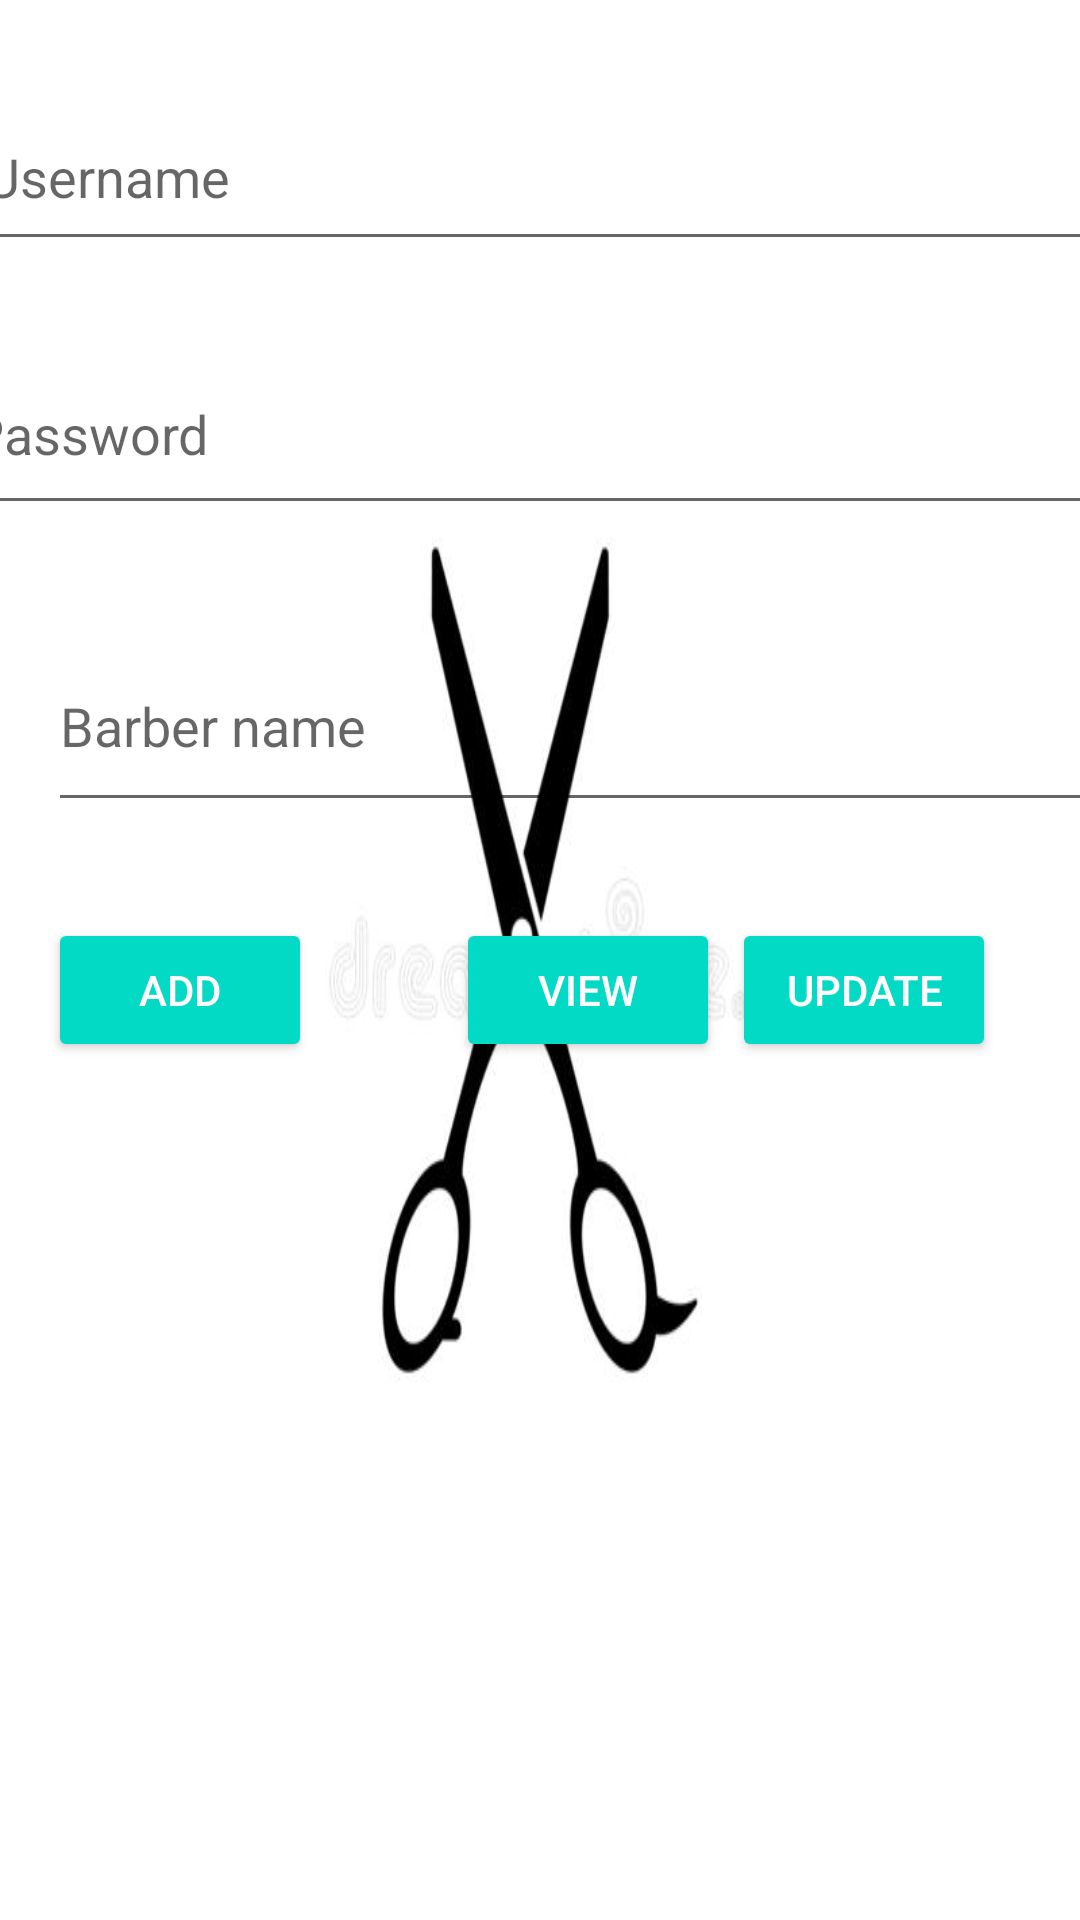

Android layout source for this screen:
<!-- AndroidManifest.xml: application theme Theme.BarberCornerProj -->
<!-- res/layout/activity_addand_update_user.xml -->
<?xml version="1.0" encoding="utf-8"?>
<androidx.constraintlayout.widget.ConstraintLayout xmlns:android="http://schemas.android.com/apk/res/android"
    xmlns:app="http://schemas.android.com/apk/res-auto"
    xmlns:tools="http://schemas.android.com/tools"
    android:layout_width="match_parent"
    android:layout_height="match_parent"
    android:background="@drawable/barberproj1"
    tools:context=".AddAndUpdateUserActivity">


    <EditText
        android:id="@+id/editTextUserName"
        android:layout_width="386dp"
        android:layout_height="59dp"
        android:layout_marginTop="28dp"
        android:ems="10"
        android:inputType="textPersonName"
        android:hint="Username"
        app:layout_constraintEnd_toEndOf="parent"
        app:layout_constraintHorizontal_bias="0.36"
        app:layout_constraintStart_toStartOf="parent"
        app:layout_constraintTop_toTopOf="parent" />

    <EditText
        android:id="@+id/editTextPassword"
        android:layout_width="388dp"
        android:layout_height="64dp"
        android:layout_marginTop="24dp"
        android:ems="10"
        android:inputType="textPersonName"
        android:hint="Password"
        app:layout_constraintEnd_toEndOf="parent"
        app:layout_constraintHorizontal_bias="0.515"
        app:layout_constraintStart_toStartOf="parent"
        app:layout_constraintTop_toBottomOf="@+id/editTextUserName" />

    <EditText
        android:id="@+id/editTextName"
        android:layout_width="391dp"
        android:layout_height="67dp"
        android:layout_marginStart="16dp"
        android:layout_marginTop="32dp"
        android:ems="10"
        android:inputType="textPersonName"
        android:hint="Barber name"
        app:layout_constraintStart_toStartOf="parent"
        app:layout_constraintTop_toBottomOf="@+id/editTextPassword" />


    <Button
        android:textColor="@color/white"
        android:id="@+id/buttonAdd"
        android:layout_width="wrap_content"
        android:layout_height="wrap_content"
        android:layout_marginStart="16dp"
        android:layout_marginTop="32dp"
        android:text="Add"
        android:backgroundTint="@color/teal_200"
        app:layout_constraintStart_toStartOf="parent"
        app:layout_constraintTop_toBottomOf="@+id/editTextName" />

    <Button
        android:textColor="@color/white"
        android:id="@+id/buttonView"
        android:layout_width="wrap_content"
        android:layout_height="wrap_content"
        android:layout_marginStart="48dp"
        android:layout_marginTop="32dp"
        android:text="View"
        android:backgroundTint="@color/teal_200"
        app:layout_constraintStart_toEndOf="@+id/buttonAdd"
        app:layout_constraintTop_toBottomOf="@+id/editTextName" />

    <Button
        android:textColor="@color/white"
        android:id="@+id/buttonUpdate"
        android:layout_width="wrap_content"
        android:layout_height="wrap_content"
        android:layout_marginTop="32dp"
        android:layout_marginEnd="28dp"
        android:text="Update"
        android:backgroundTint="@color/teal_200"
        app:layout_constraintEnd_toEndOf="parent"
        app:layout_constraintTop_toBottomOf="@+id/editTextName" />

    <ListView
        android:id="@+id/userListView"
        android:layout_width="326dp"
        android:layout_height="191dp"
        android:layout_marginStart="40dp"
        android:layout_marginTop="40dp"
        app:layout_constraintStart_toStartOf="parent"
        app:layout_constraintTop_toBottomOf="@+id/buttonView" />
</androidx.constraintlayout.widget.ConstraintLayout>
<!-- resources referenced by this layout -->
<resources>
  <color name="teal_200">#FF03DAC5</color>
  <color name="white">#FFFFFFFF</color>
  <!-- drawable barberproj1: jpg bitmap (drawable, 12177 bytes) -->
  <style name="Theme.BarberCornerProj" parent="Theme.MaterialComponents.DayNight.NoActionBar">
          
          <item name="colorPrimary">@color/purple_500</item>
          <item name="colorPrimaryVariant">@color/purple_700</item>
          <item name="colorOnPrimary">@color/teal_700</item>
          
          <item name="colorSecondary">@color/teal_200</item>
          <item name="colorSecondaryVariant">@color/teal_700</item>
          <item name="colorOnSecondary">@color/black</item>
          
          <item name="android:statusBarColor" tools:targetApi="l">?attr/colorPrimaryVariant</item>
          
      </style>
  <color name="purple_500">#FF6200EE</color>
  <color name="purple_700">#FF3700B3</color>
  <color name="teal_700">#FF018786</color>
  <color name="black">#FF000000</color>
</resources>
